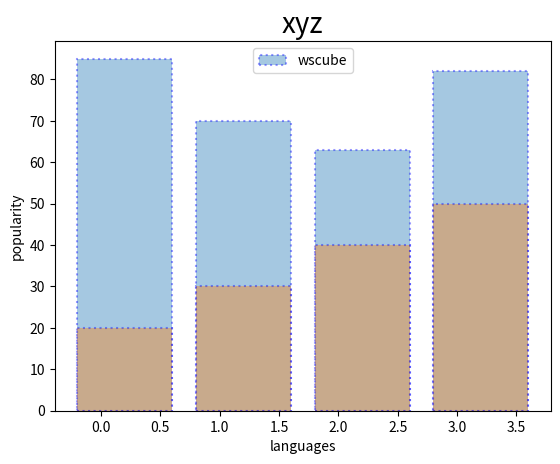

Here is the Python script that generated this plot:
# BAR PLOT

#from matplotlib import pyplot as plt
              #OR
              
'''import matplotlib.pyplot as plt

# PARAMETERS
x=["python" , "c", " c++" , "java"]
y=[85,70,63,82]
z=[20,30,40,50]

#@ for colors of every bar
c=["y","g","b","r"]

# bar graph1
plt.bar(x,y,color=c, edgecolor="b" , linewidth=1.5,linestyle=":" , alpha=0.4 , label="wscube" )

plt.legend() #for sshowing the title of the graph


# bar graph2
plt.bar(x,z,color=c, edgecolor="b" , linewidth=1.5,linestyle=":" , alpha=0.4 , label="wscube" )

# label and title 
plt.xlabel("languages")
plt.ylabel("popularity")
plt.title("xyz", fontsize=20)

# display the graph
plt.show()'''



















import matplotlib.pyplot as plt


import numpy as np

# PARAMETERS
x=["python" , "c", " c++" , "java"]
y=[85,70,63,82]
z=[20,30,40,50]

width=0.2
list=np.arange(len(x)) # array of index number of axex#index number of axes
list1 =list + width


# bar graph1
plt.bar(list1,y, edgecolor="b" , linewidth=1.5,linestyle=":" , alpha=0.4 , label="wscube" )

plt.legend() #for sshowing the title of the graph


# bar graph2
plt.bar(list1,z,edgecolor="b" , linewidth=1.5,linestyle=":" , alpha=0.4 , label="wscube" )

# label and title 
plt.xlabel("languages")
plt.ylabel("popularity")
plt.title("xyz", fontsize=20)

# display the graph
plt.show()
